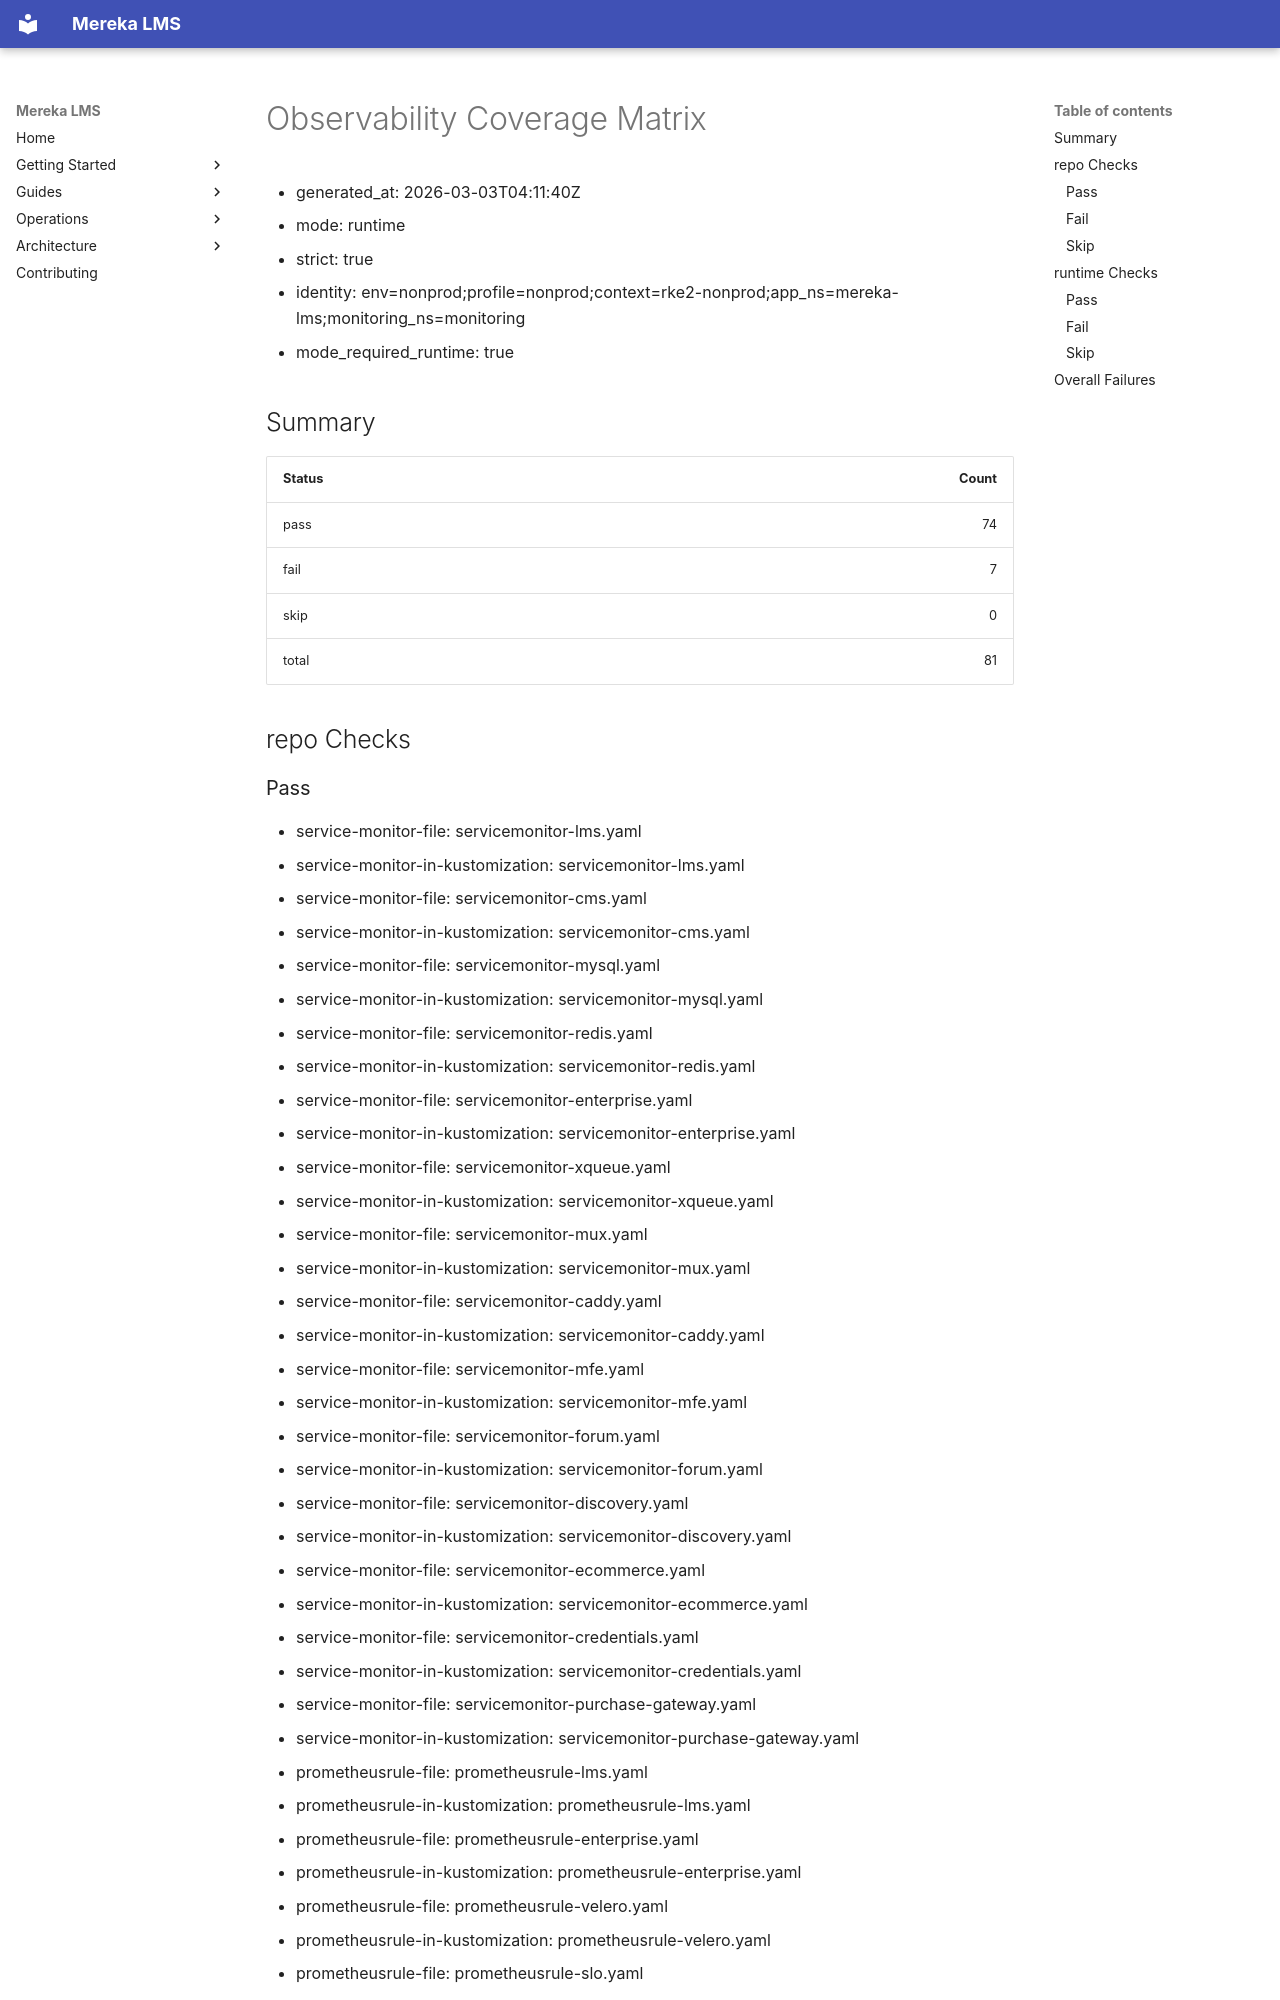

repository: lifeofgurpreet/mereka-lms-prototype · page: archive/evidence/observability/pilot-nonprod-20260303-040914/first-class/observability-coverage-runtime/index.html · generator: mkdocs

# Observability Coverage Matrix

- generated_at: 2026-03-03T04:11:40Z
- mode: runtime
- strict: true
- identity: env=nonprod;profile=nonprod;context=rke2-nonprod;app_ns=mereka-lms;monitoring_ns=monitoring
- mode_required_runtime: true

## Summary

|Status|Count|
|---|---:|
|pass|74|
|fail|7|
|skip|0|
|total|81|

## repo Checks
